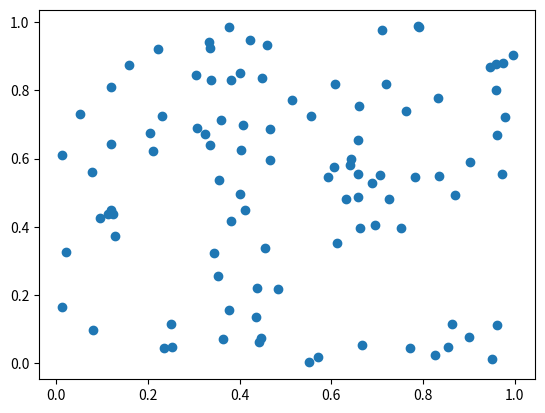

Write the Python code that produced this figure.
# 乱数の配列を散布図で表示する
import matplotlib.pyplot as plt
import numpy as np


X = np.random.rand(100)    # 乱数のはいい列を作る
Y = np.random.rand(100)    # 乱数のはいい列を作る
plt.scatter(X, Y)    # グラフを描く
plt.show()    # 表示する
